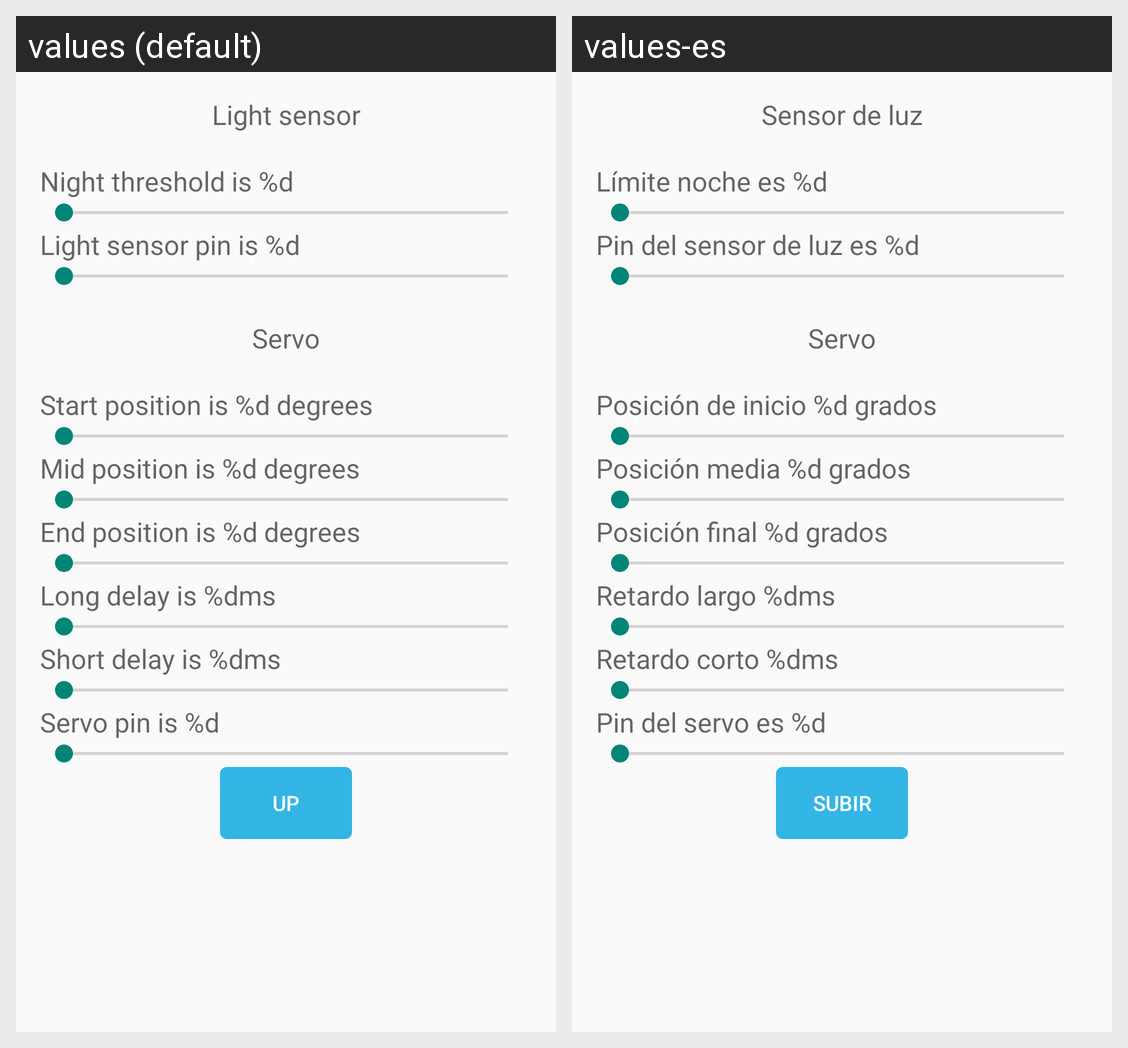

Locale-by-locale string values for the Android screen shown in this grid:
Android screen res/layout/activity_servo_settings.xml rendered under 2 locales, left to right: values (default), values-es. Device: Nexus 5 (rendered at 1080×1920; each locale shown at half size, 540×960, under a caption strip naming it); theme AppTheme.
Strings drawn on this screen, with the default value and each locale's value (text and hints the layout hard-codes, and strings that could not be matched under every locale, appear in the picture but are not listed):

light_sensor_settings
  values: Light sensor
  values-es: Sensor de luz

night_threshold
  values: Night threshold is %d
  values-es: Límite noche es %d

light_sensor_pin
  values: Light sensor pin is %d
  values-es: Pin del sensor de luz es %d

servo_settings
  values: Servo
  values-es: Servo

start_position
  values: Start position is %d degrees
  values-es: Posición de inicio %d grados

mid_position
  values: Mid position is %d degrees
  values-es: Posición media %d grados

end_position
  values: End position is %d degrees
  values-es: Posición final %d grados

long_delay
  values: Long delay is %dms
  values-es: Retardo largo %dms

short_delay
  values: Short delay is %dms
  values-es: Retardo corto %dms

servo_pin
  values: Servo pin is %d
  values-es: Pin del servo es %d

upload
  values: up
  values-es: subir
